Image classification data set "new-dataset" (renyuan-fei/CV on GitHub). Class labels (3): paper, rock, scissors.

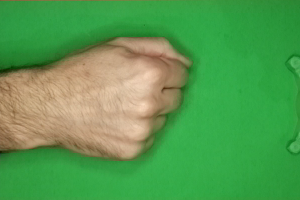
Label: rock

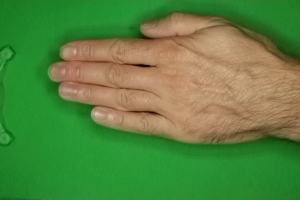
Label: paper

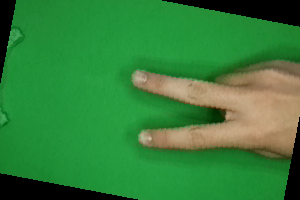
Label: scissors

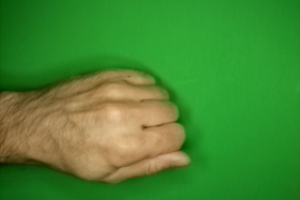
Label: rock

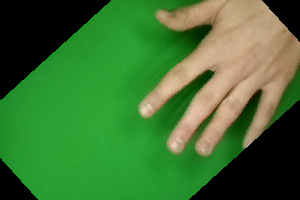
Label: paper

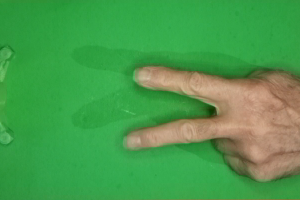
Label: scissors
